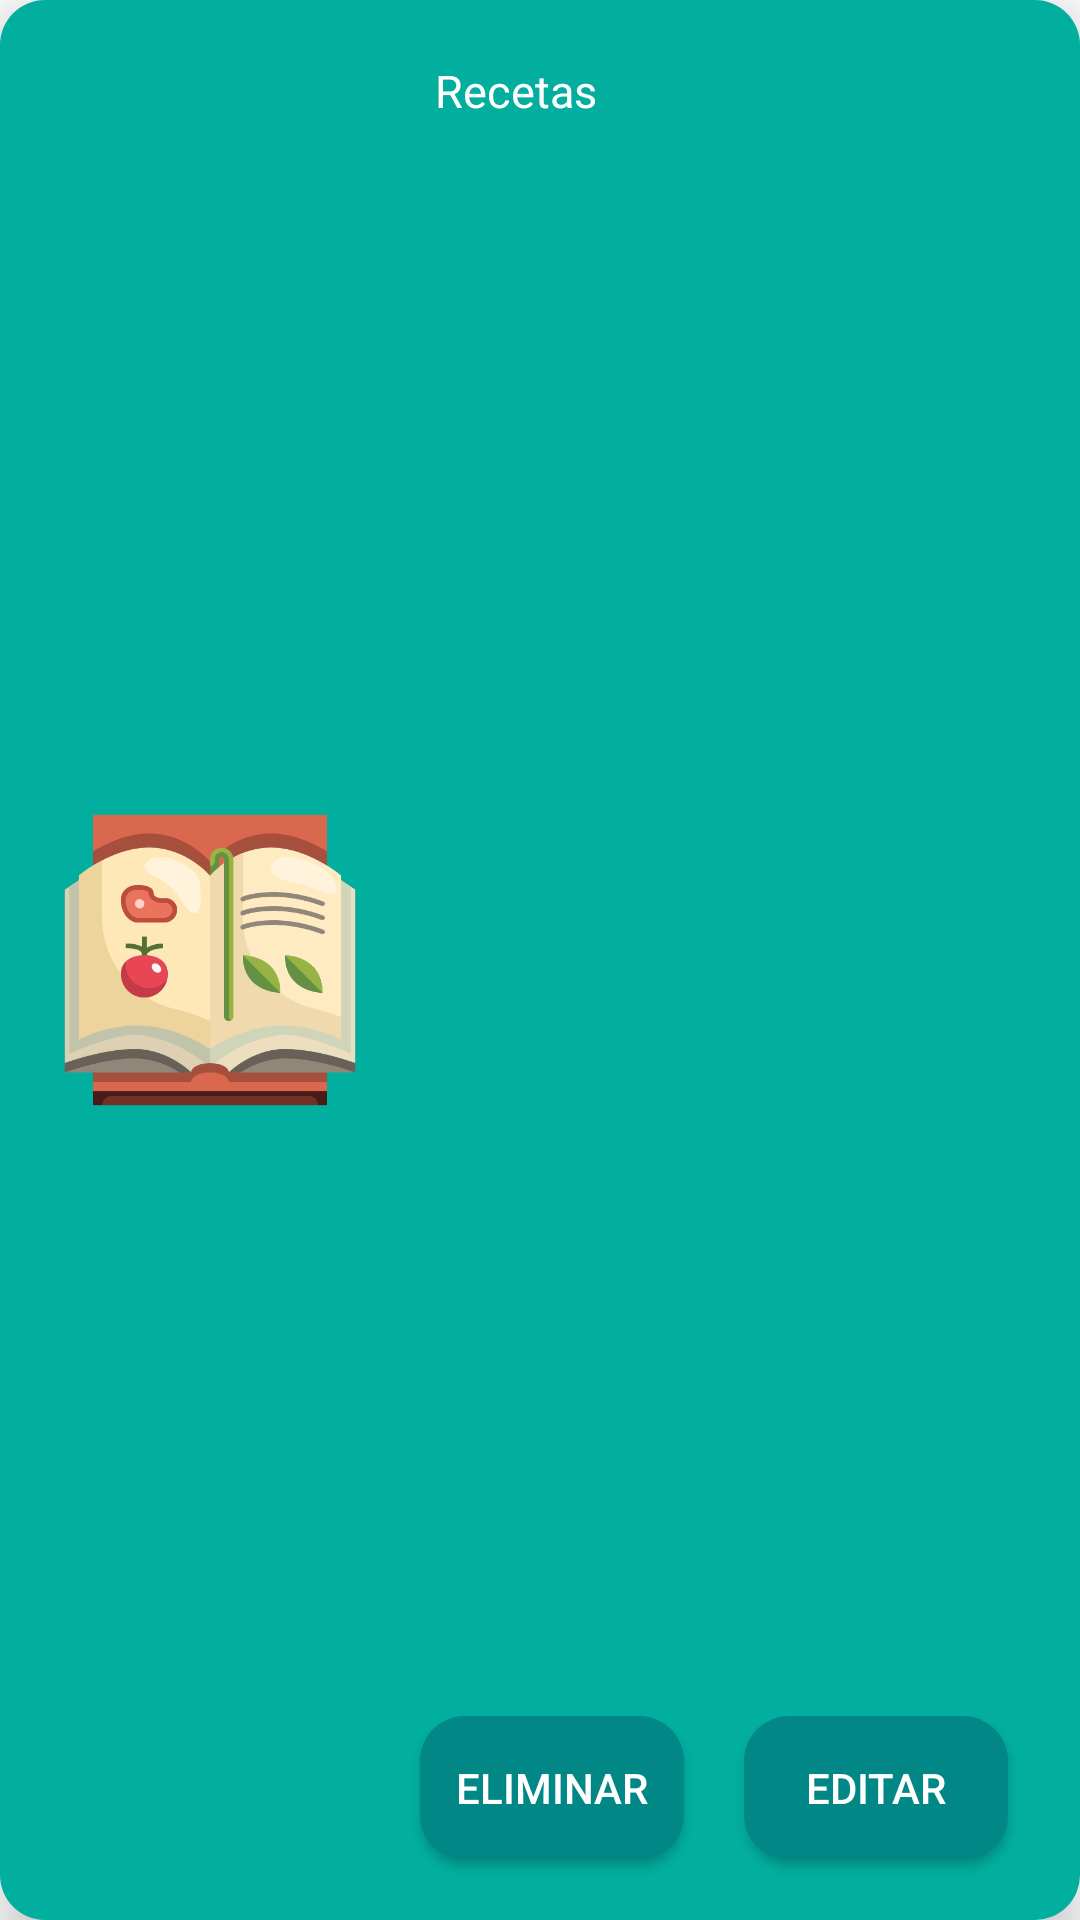

This screen was rendered from an Android layout file. Write that file and the resources it references.
<!-- AndroidManifest.xml: application theme Theme.GardeningFriend -->
<!-- res/layout/cards_recetas.xml -->
<?xml version="1.0" encoding="utf-8"?>
<RelativeLayout
    xmlns:android="http://schemas.android.com/apk/res/android"
    android:id="@+id/card_recetas_container"
    android:layout_width="match_parent"
    android:layout_height="150dp"
    android:layout_margin="20dp"
    android:background="@drawable/card_cutlivo"
    android:elevation="10dp">

    <ImageView
        android:id="@+id/ic_card_recetas"
        android:layout_width="100dp"
        android:layout_height="100dp"
        android:src="@drawable/cook_book"
        android:layout_centerVertical="true"
        android:layout_marginStart="20dp"
        android:contentDescription="@string/logo"/>

    <TextView
        android:id="@+id/nombre_receta"
        android:layout_width="wrap_content"
        android:layout_height="wrap_content"
        android:textSize="15sp"
        android:textColor="@color/white"
        android:layout_toEndOf="@+id/ic_card_recetas"
        android:text="@string/recetas"
        android:layout_marginStart="25dp"
        android:layout_marginVertical="20dp"/>

    <androidx.appcompat.widget.AppCompatButton
        android:id="@+id/btn_eliminar_receta"
        android:layout_width="wrap_content"
        android:layout_height="wrap_content"
        android:layout_marginStart="20dp"
        android:layout_marginBottom="20dp"
        android:layout_toEndOf="@+id/ic_card_recetas"
        android:layout_alignParentBottom="true"
        android:backgroundTint="@color/verde_oscuro"
        android:background="@drawable/btn_verde"
        android:text="@string/remove"
        android:textColor="@color/white"/>

    <androidx.appcompat.widget.AppCompatButton
        android:id="@+id/btn_editar_receta"
        android:layout_width="wrap_content"
        android:layout_height="wrap_content"
        android:layout_marginStart="20dp"
        android:layout_marginBottom="20dp"
        android:layout_toEndOf="@+id/btn_eliminar_receta"
        android:layout_alignParentBottom="true"
        android:backgroundTint="@color/verde_oscuro"
        android:background="@drawable/btn_verde"
        android:text="@string/editar"
        android:textColor="@color/white"/>

</RelativeLayout>
<!-- resources referenced by this layout -->
<resources>
  <color name="verde_oscuro">#FF018786</color>
  <color name="white">#FFFFFFFF</color>
  <!-- drawable btn_verde (drawable) -->
  <?xml version="1.0" encoding="utf-8"?>
  <selector xmlns:android="http://schemas.android.com/apk/res/android">
  <item>
      <shape>
          <solid android:color="@color/verde_medio"/>
          <corners android:radius="15dp"/>
      </shape>
  </item>
  </selector>
  <!-- drawable card_cutlivo (drawable) -->
  <?xml version="1.0" encoding="utf-8"?>
  <selector xmlns:android="http://schemas.android.com/apk/res/android">
      <item>
          <shape>
              <corners android:radius="15dp"/>
              <solid android:color="@color/verde_medio"></solid>
          </shape>
      </item>
  </selector>
  <!-- drawable cook_book: png bitmap (drawable-mdpi, 40674 bytes) -->
  <string name="editar">editar</string>
  <string name="logo">logotipo</string>
  <string name="recetas">Recetas</string>
  <string name="remove">Eliminar</string>
  <style name="Theme.GardeningFriend" parent="Base.Theme.GardeningFriend" />
  <color name="verde_medio">#02AE9E</color>
  <style name="Base.Theme.GardeningFriend" parent="Theme.MaterialComponents.DayNight.DarkActionBar">
          
          <item name="colorPrimary">@color/verde_medio</item>
          <item name="colorPrimaryVariant">@color/verde_oscuro</item>
          <item name="colorOnPrimary">@color/white</item>
          
          <item name="colorSecondary">@color/light_green</item>
          <item name="colorSecondaryVariant">@color/kelly_green</item>
          <item name="colorOnSecondary">@color/black</item>
          
          <item name="android:statusBarColor" tools:targetApi="l">?attr/colorPrimaryVariant</item>
      </style>
  <color name="light_green">#70EE9C</color>
  <color name="kelly_green">#5FAD41</color>
  <color name="black">#FF000000</color>
</resources>
